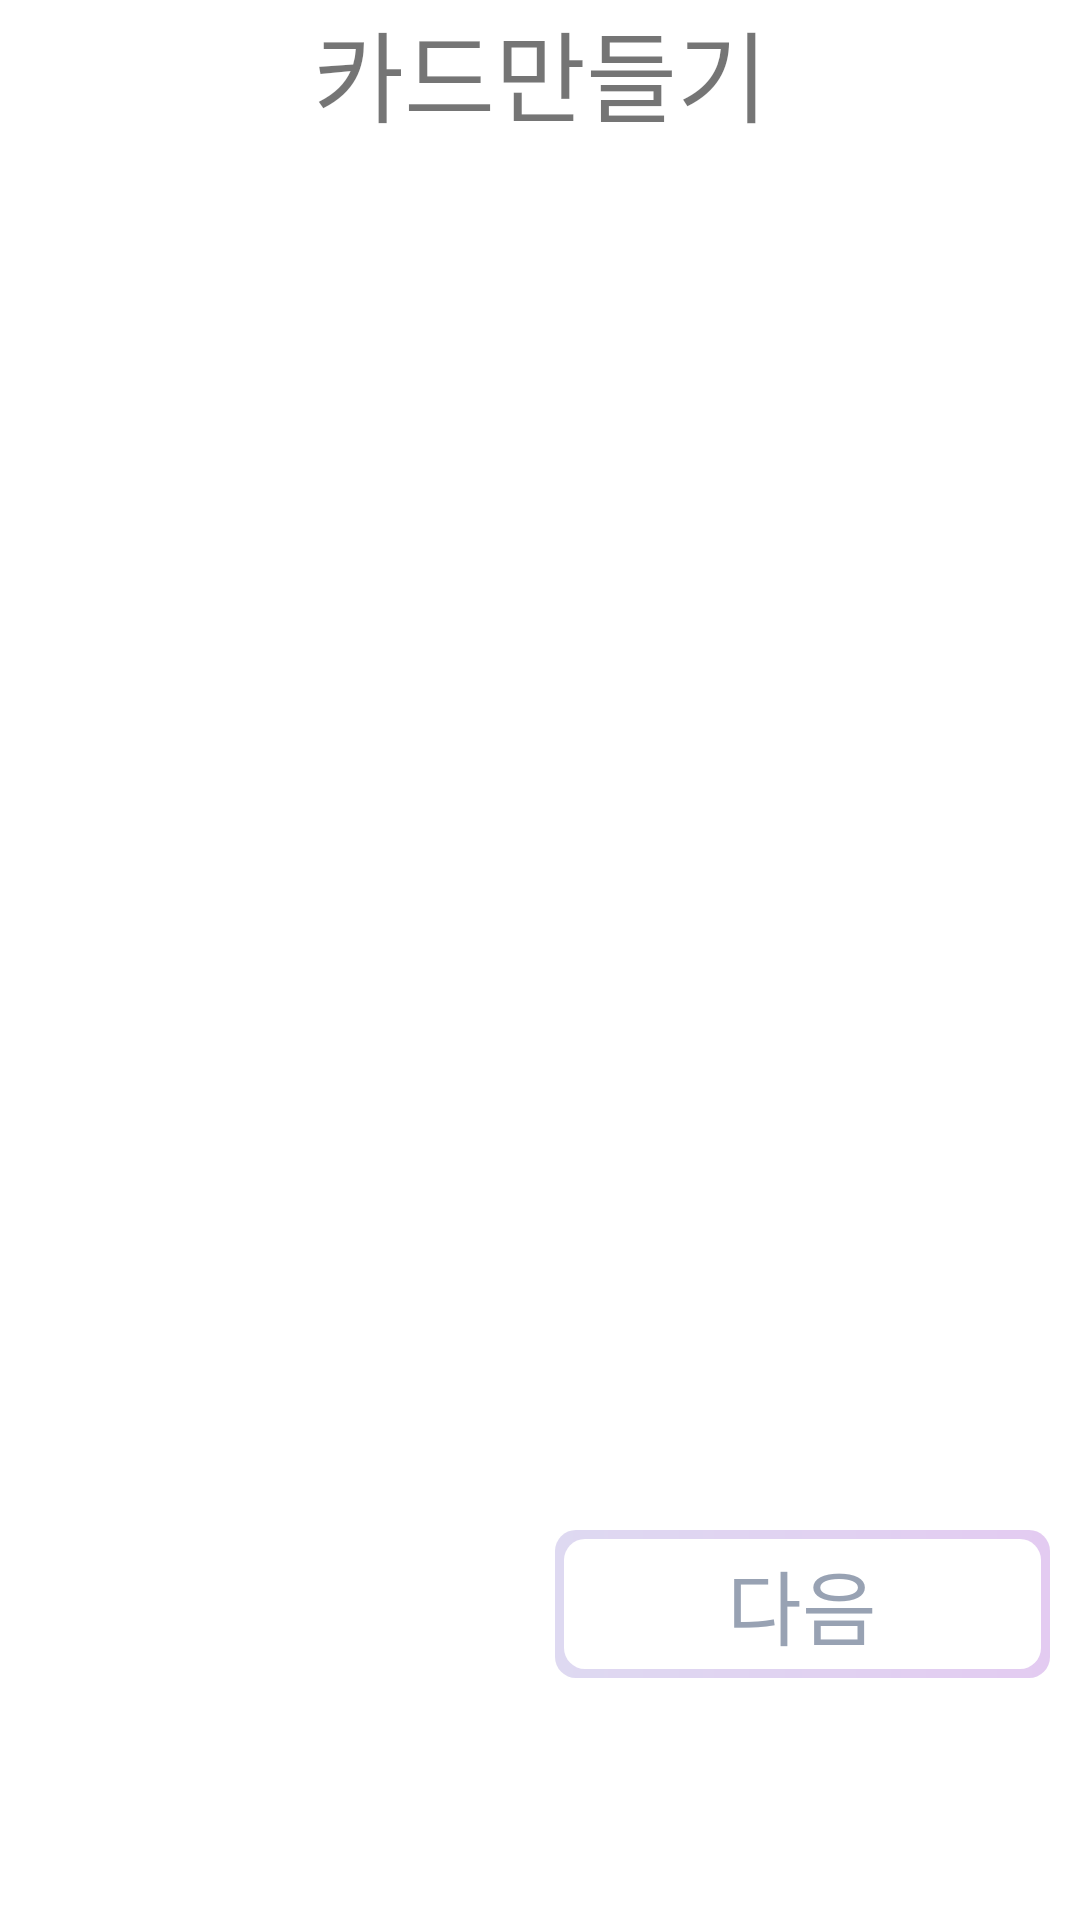

Produce the Android XML layout that renders to this screen, including the resource entries it uses.
<!-- AndroidManifest.xml: application theme Theme.HappyBirthDay -->
<!-- res/layout/activity_cake_makeing_page.xml -->
<?xml version="1.0" encoding="utf-8"?>
<LinearLayout xmlns:android="http://schemas.android.com/apk/res/android"
    xmlns:app="http://schemas.android.com/apk/res-auto"
    xmlns:tools="http://schemas.android.com/tools"
    android:layout_width="match_parent"
    android:layout_height="match_parent"
    android:orientation="vertical"
    tools:context=".PolaroidMakePageActivity">
    <TextView
        android:layout_width="match_parent"
        android:layout_height="wrap_content"
        android:gravity="center_horizontal"
        android:textSize="33sp"
        android:fontFamily="@font/dongle_regular"
        android:text="@string/made_card_text"/>
    <GridView
        android:layout_width="match_parent"
        android:layout_height="0dp"
        android:layout_weight="1"
        android:numColumns="3">
    </GridView>
    <RelativeLayout
        android:layout_width="match_parent"
        android:layout_height="160dp"
        android:background="@color/white"
        android:focusable="true"
        android:focusableInTouchMode="true"
        android:orientation="vertical"
        android:padding="10dp">



        <LinearLayout
            android:layout_width="match_parent"
            android:layout_height="match_parent"
            android:layout_marginTop="20dp"
            android:orientation="horizontal">

            <TextView
                android:layout_width="match_parent"
                android:layout_height="wrap_content"
                android:layout_marginRight="5dp"
                android:layout_weight="1"
                android:gravity="center"
                android:padding="5dp"
                 />

            <TextView
                android:layout_width="match_parent"
                android:layout_height="wrap_content"
                android:layout_marginLeft="5dp"
                android:layout_weight="1"
                android:background="@drawable/rectangle_resource_perimeter_deactivation"
                android:fontFamily="@font/dongle_regular"
                android:gravity="center"
                android:padding="5dp"
                android:text="@string/next_text"
                android:textColor="@color/black_400"
                android:textSize="27sp" />
        </LinearLayout>
    </RelativeLayout>
</LinearLayout>
<!-- resources referenced by this layout -->
<resources>
  <color name="black_400">#98A2B3</color>
  <color name="white">#ffffff</color>
  <!-- drawable rectangle_resource_perimeter_deactivation (drawable) -->
  <?xml version="1.0" encoding="utf-8"?>
  <layer-list xmlns:android="http://schemas.android.com/apk/res/android">
      <item>
          <shape android:shape="rectangle" >
              <gradient
                  android:startColor="@color/purple_90"
                  android:endColor="@color/light_purple_80"
                  android:angle="0"/>
              <corners android:radius="7dp" />
          </shape>
      </item>
  
      <item
          android:bottom="3dp"
          android:left="3dp"
          android:right="3dp"
          android:top="3dp">
          <shape android:shape="rectangle" >
              <solid android:color="#ffffff" />
              <corners android:radius="7dp" />
          </shape>
      </item>
  </layer-list>
  <string name="made_card_text">카드만들기</string>
  <string name="next_text">다음</string>
  <style name="Theme.HappyBirthDay" parent="Theme.MaterialComponents.DayNight.NoActionBar">
          
          <item name="colorPrimary">@color/black_500</item>
          <item name="colorPrimaryVariant">@color/black_700</item>
          <item name="colorOnPrimary">@color/white</item>
          
          <item name="colorSecondary">@color/black_200</item>
          <item name="colorSecondaryVariant">@color/black_700</item>
          <item name="colorOnSecondary">@color/black</item>
          
          <item name="android:statusBarColor" tools:targetApi="l">?attr/colorPrimaryVariant</item>
          
      </style>
  <color name="purple_90">#DED9F1</color>
  <color name="light_purple_80">#E3CBF1</color>
  <color name="black_500">#667085</color>
  <color name="black_700">#344054</color>
  <color name="black_200">#E4E7EC</color>
  <color name="black">#000000</color>
</resources>
